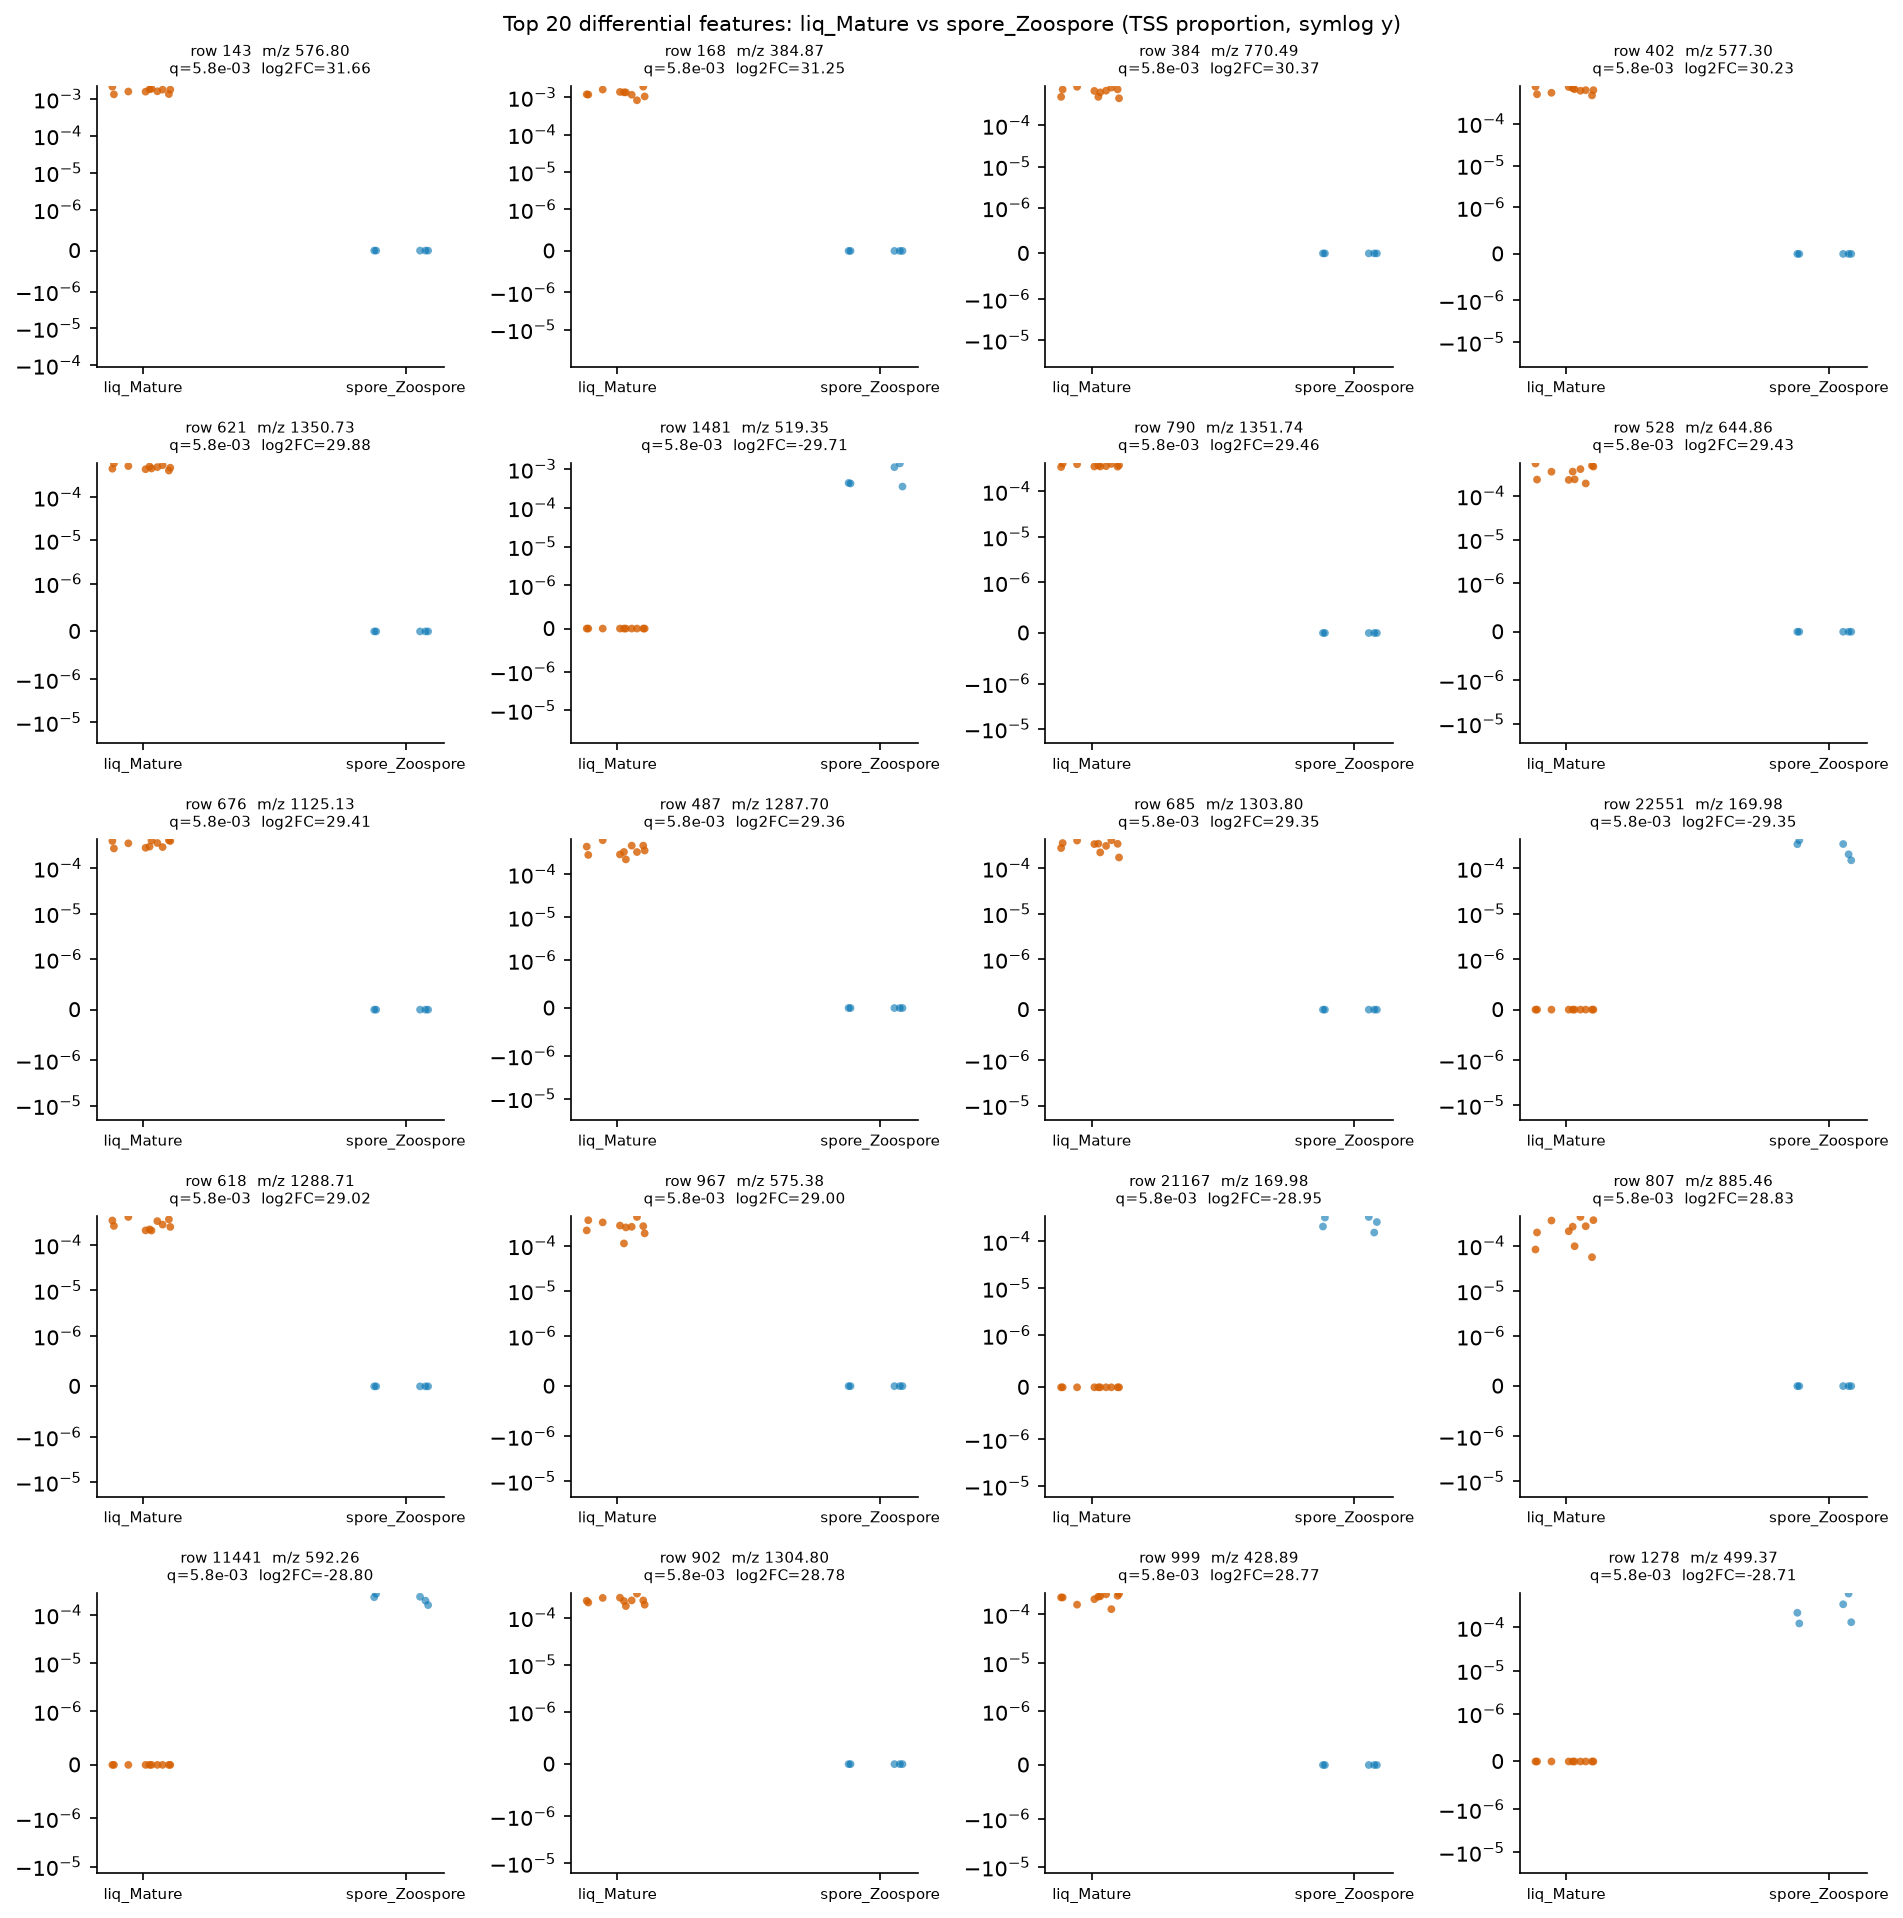

Values plotted in this chart, from the file beside it:
row_id	mz	rt	median_a	median_b	log2FC_a_over_b	U_stat	p_value	q_value
143	576.8	1.581	0.001702	0.0	31.66	50.0	0.002245	0.005847
168	384.9	1.607	0.001277	0.0	31.25	50.0	0.002245	0.005847
384	770.5	2.044	0.0006962	0.0	30.37	50.0	0.002245	0.005847
402	577.3	1.581	0.00063	0.0	30.23	50.0	0.002245	0.005847
621	1351	3.321	0.0004923	0.0	29.88	50.0	0.002245	0.005847
1481	519.4	6.914	0.0	0.000439	-29.71	0.0	0.0003532	0.005847
790	1352	3.321	0.0003692	0.0	29.46	50.0	0.002245	0.005847
528	644.9	3.276	0.0003613	0.0	29.43	50.0	0.002245	0.005847
676	1125	3.832	0.0003569	0.0	29.41	50.0	0.002245	0.005847
487	1288	3.276	0.0003443	0.0	29.36	50.0	0.002245	0.005847
685	1304	2.405	0.0003426	0.0	29.35	50.0	0.002245	0.005847
22551	170	0.5888	0.0	0.0003412	-29.35	0.0	0.0003532	0.005847
618	1289	3.276	0.0002716	0.0	29.02	50.0	0.002245	0.005847
967	575.4	1.722	0.0002681	0.0	29	50.0	0.002245	0.005847
21167	170	2.167	0.0	0.0002599	-28.95	0.0	0.0003532	0.005847
807	885.5	2.026	0.0002392	0.0	28.83	50.0	0.002245	0.005847
11441	592.3	2.759	0.0	0.0002333	-28.8	0.0	0.0003532	0.005847
902	1305	2.405	0.0002311	0.0	28.78	50.0	0.002245	0.005847
999	428.9	1.881	0.0002294	0.0	28.77	50.0	0.002245	0.005847
1278	499.4	6.915	0.0	0.0002195	-28.71	0.0	0.0003532	0.005847
